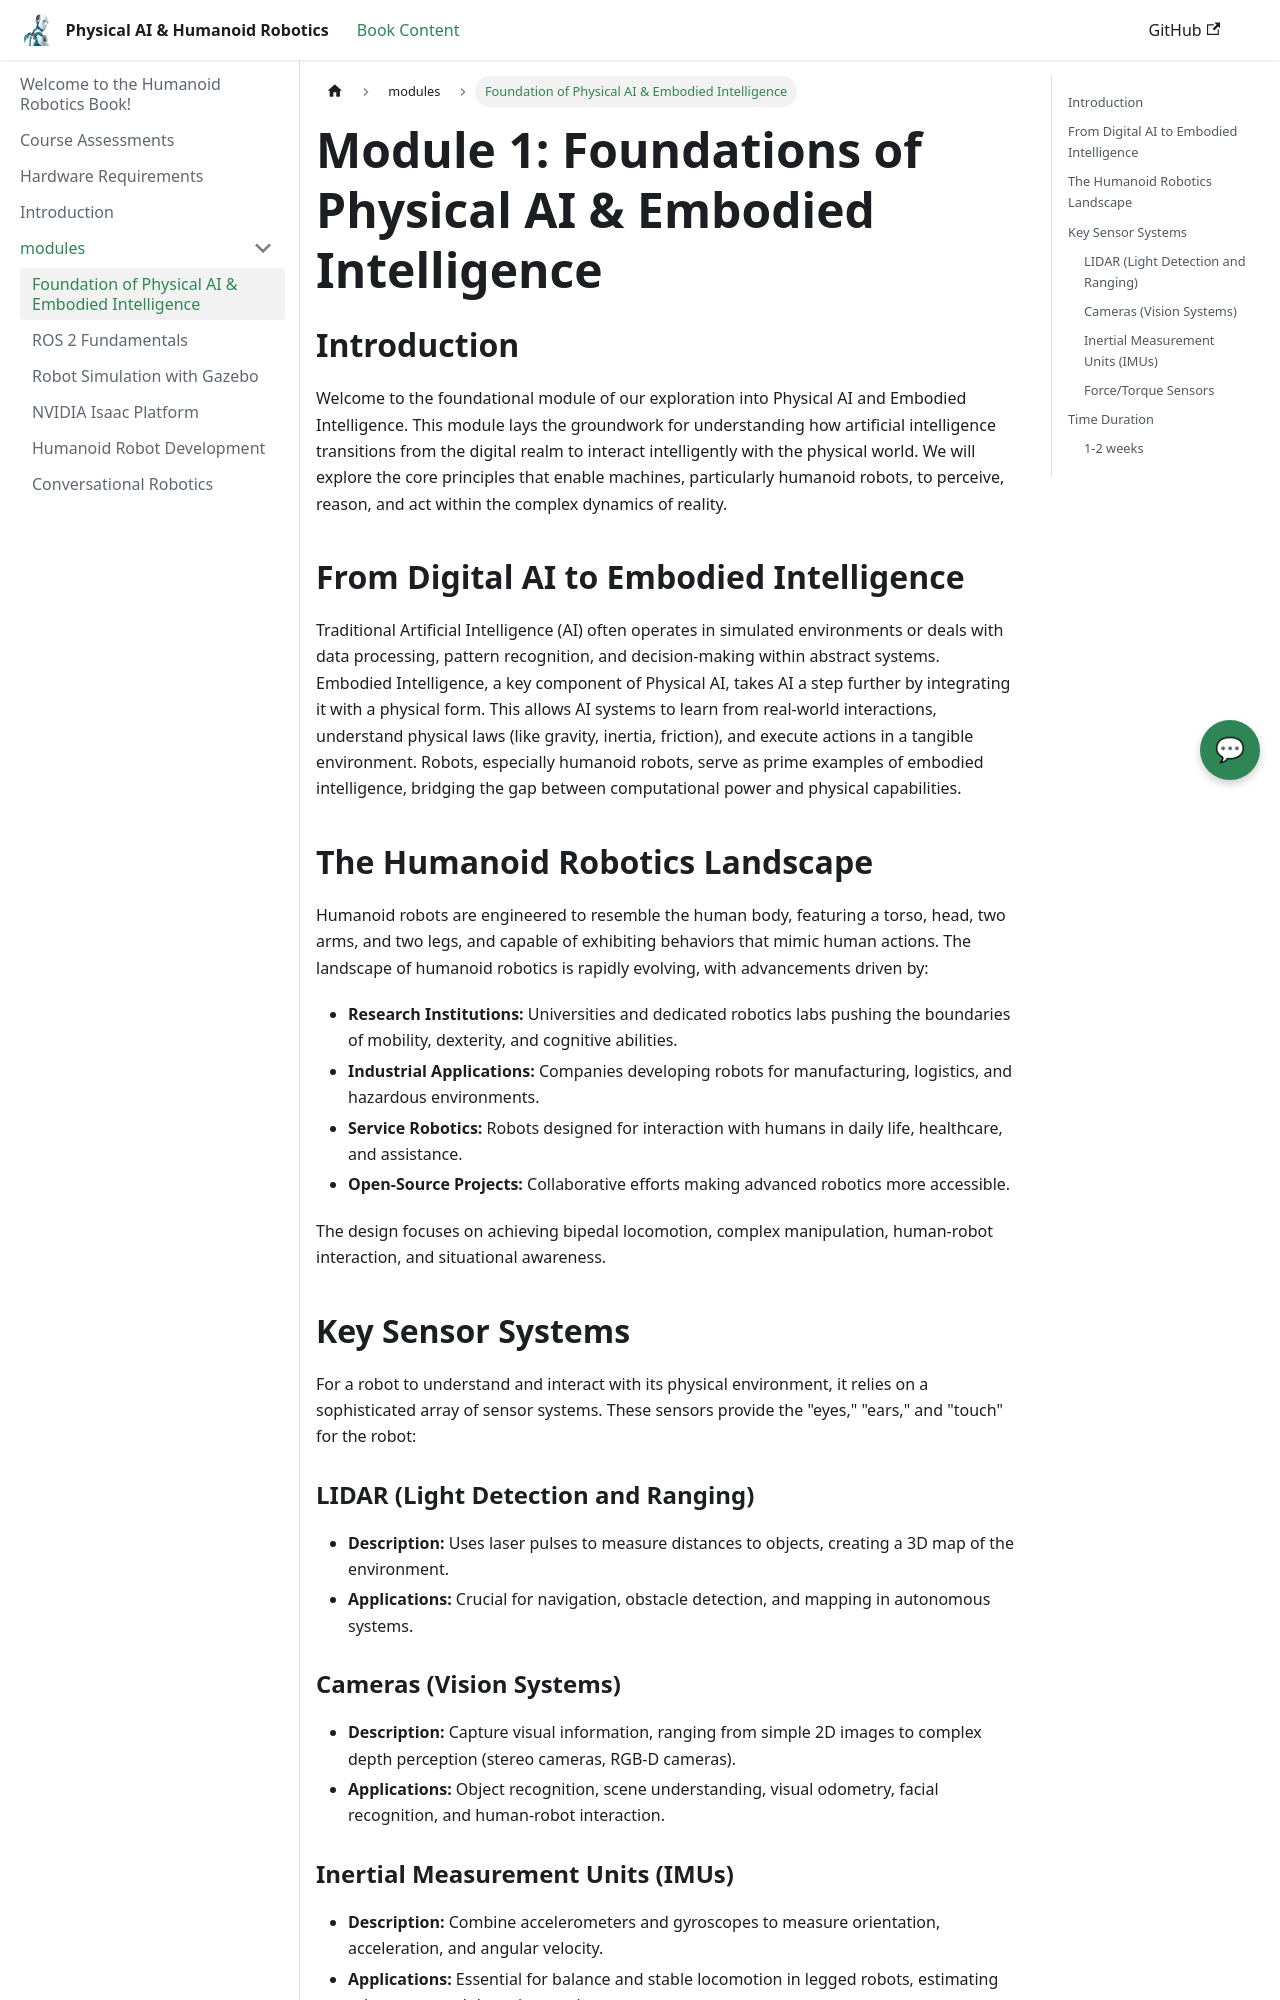

repository: zainabsiddiqui833251/physical-AI-and-humanoid-robot · page: docs/modules/Foundation_of_Physical_AI/index.html · generator: docusaurus

---
title: "Foundation of Physical AI & Embodied Intelligence"
sidebar_position: "1"
---

# Module 1: Foundations of Physical AI & Embodied Intelligence

## Introduction

Welcome to the foundational module of our exploration into Physical AI and Embodied Intelligence. This module lays the groundwork for understanding how artificial intelligence transitions from the digital realm to interact intelligently with the physical world. We will explore the core principles that enable machines, particularly humanoid robots, to perceive, reason, and act within the complex dynamics of reality.

## From Digital AI to Embodied Intelligence

Traditional Artificial Intelligence (AI) often operates in simulated environments or deals with data processing, pattern recognition, and decision-making within abstract systems. Embodied Intelligence, a key component of Physical AI, takes AI a step further by integrating it with a physical form. This allows AI systems to learn from real-world interactions, understand physical laws (like gravity, inertia, friction), and execute actions in a tangible environment. Robots, especially humanoid robots, serve as prime examples of embodied intelligence, bridging the gap between computational power and physical capabilities.

## The Humanoid Robotics Landscape

Humanoid robots are engineered to resemble the human body, featuring a torso, head, two arms, and two legs, and capable of exhibiting behaviors that mimic human actions. The landscape of humanoid robotics is rapidly evolving, with advancements driven by:

*   **Research Institutions:** Universities and dedicated robotics labs pushing the boundaries of mobility, dexterity, and cognitive abilities.
*   **Industrial Applications:** Companies developing robots for manufacturing, logistics, and hazardous environments.
*   **Service Robotics:** Robots designed for interaction with humans in daily life, healthcare, and assistance.
*   **Open-Source Projects:** Collaborative efforts making advanced robotics more accessible.

The design focuses on achieving bipedal locomotion, complex manipulation, human-robot interaction, and situational awareness.

## Key Sensor Systems

For a robot to understand and interact with its physical environment, it relies on a sophisticated array of sensor systems. These sensors provide the "eyes," "ears," and "touch" for the robot:
